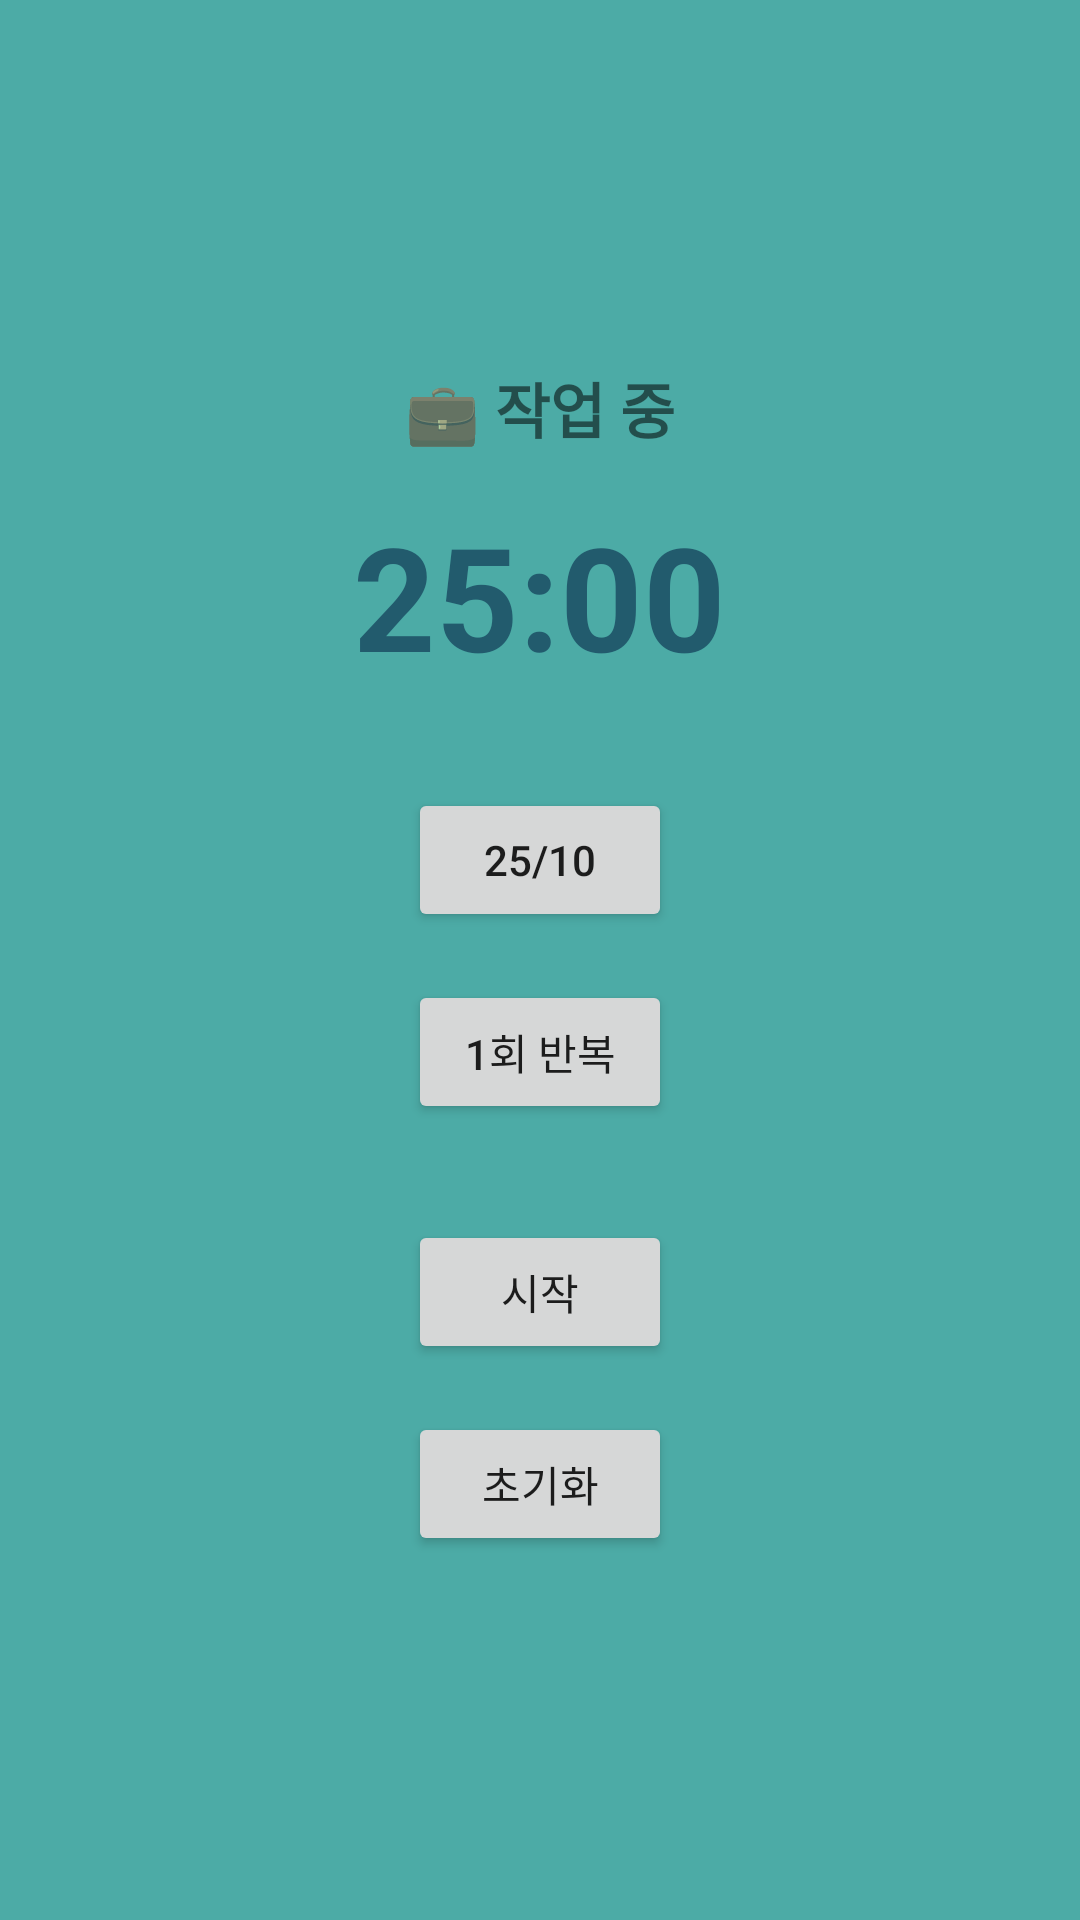

Write the Android layout XML for this screen, with the resource values it uses.
<!-- AndroidManifest.xml: application theme Theme.CapLockTask -->
<!-- res/layout/b_fragment_page3.xml -->
<?xml version="1.0" encoding="utf-8"?>
<LinearLayout xmlns:android="http://schemas.android.com/apk/res/android"
    android:orientation="vertical"
    android:layout_width="match_parent"
    android:layout_height="match_parent"
    android:background="@color/background"
    android:gravity="center"
    android:padding="24dp">
    <TextView
        android:id="@+id/sessionStatusText"
        android:layout_width="wrap_content"
        android:layout_height="wrap_content"
        android:text="💼 작업 중"
        android:textSize="20sp"
        android:textStyle="bold"
        android:layout_marginBottom="16dp"/>

    <TextView
        android:id="@+id/timerText"
        android:text="25:00"
        android:textSize="48sp"
        android:textStyle="bold"
        android:textColor="#225B6D"
        android:layout_marginBottom="32dp"
        android:layout_width="wrap_content"
        android:layout_height="wrap_content"/>
    
    <Button
        android:id="@+id/modeButton"
        android:text="25/10"
        android:layout_width="wrap_content"
        android:layout_height="wrap_content"
        android:layout_marginBottom="16dp"/>

    <Button
        android:id="@+id/repeatButton"
        android:text="1회 반복"
        android:layout_width="wrap_content"
        android:layout_height="wrap_content"
        android:layout_marginBottom="32dp"/>

    <Button
        android:id="@+id/startPauseButton"
        android:text="시작"
        android:layout_width="wrap_content"
        android:layout_height="wrap_content"/>

    <Button
        android:id="@+id/resetButton"
        android:text="초기화"
        android:layout_width="wrap_content"
        android:layout_height="wrap_content"
        android:layout_marginTop="16dp"/>
</LinearLayout>
<!-- resources referenced by this layout -->
<resources>
  <color name="background">#4CABA6</color>
  <style name="Theme.CapLockTask" parent="Theme.MaterialComponents.DayNight.NoActionBar">
  
      
          <item name="colorPrimary">@color/purple_500</item>
          <item name="colorPrimaryDark">@color/purple_700</item>
          <item name="colorAccent">@color/teal_200</item>
      </style>
  <color name="purple_500">#2295F1</color>
  <color name="purple_700">#2B2D30</color>
  <color name="teal_200">#FF03DAC5</color>
</resources>
